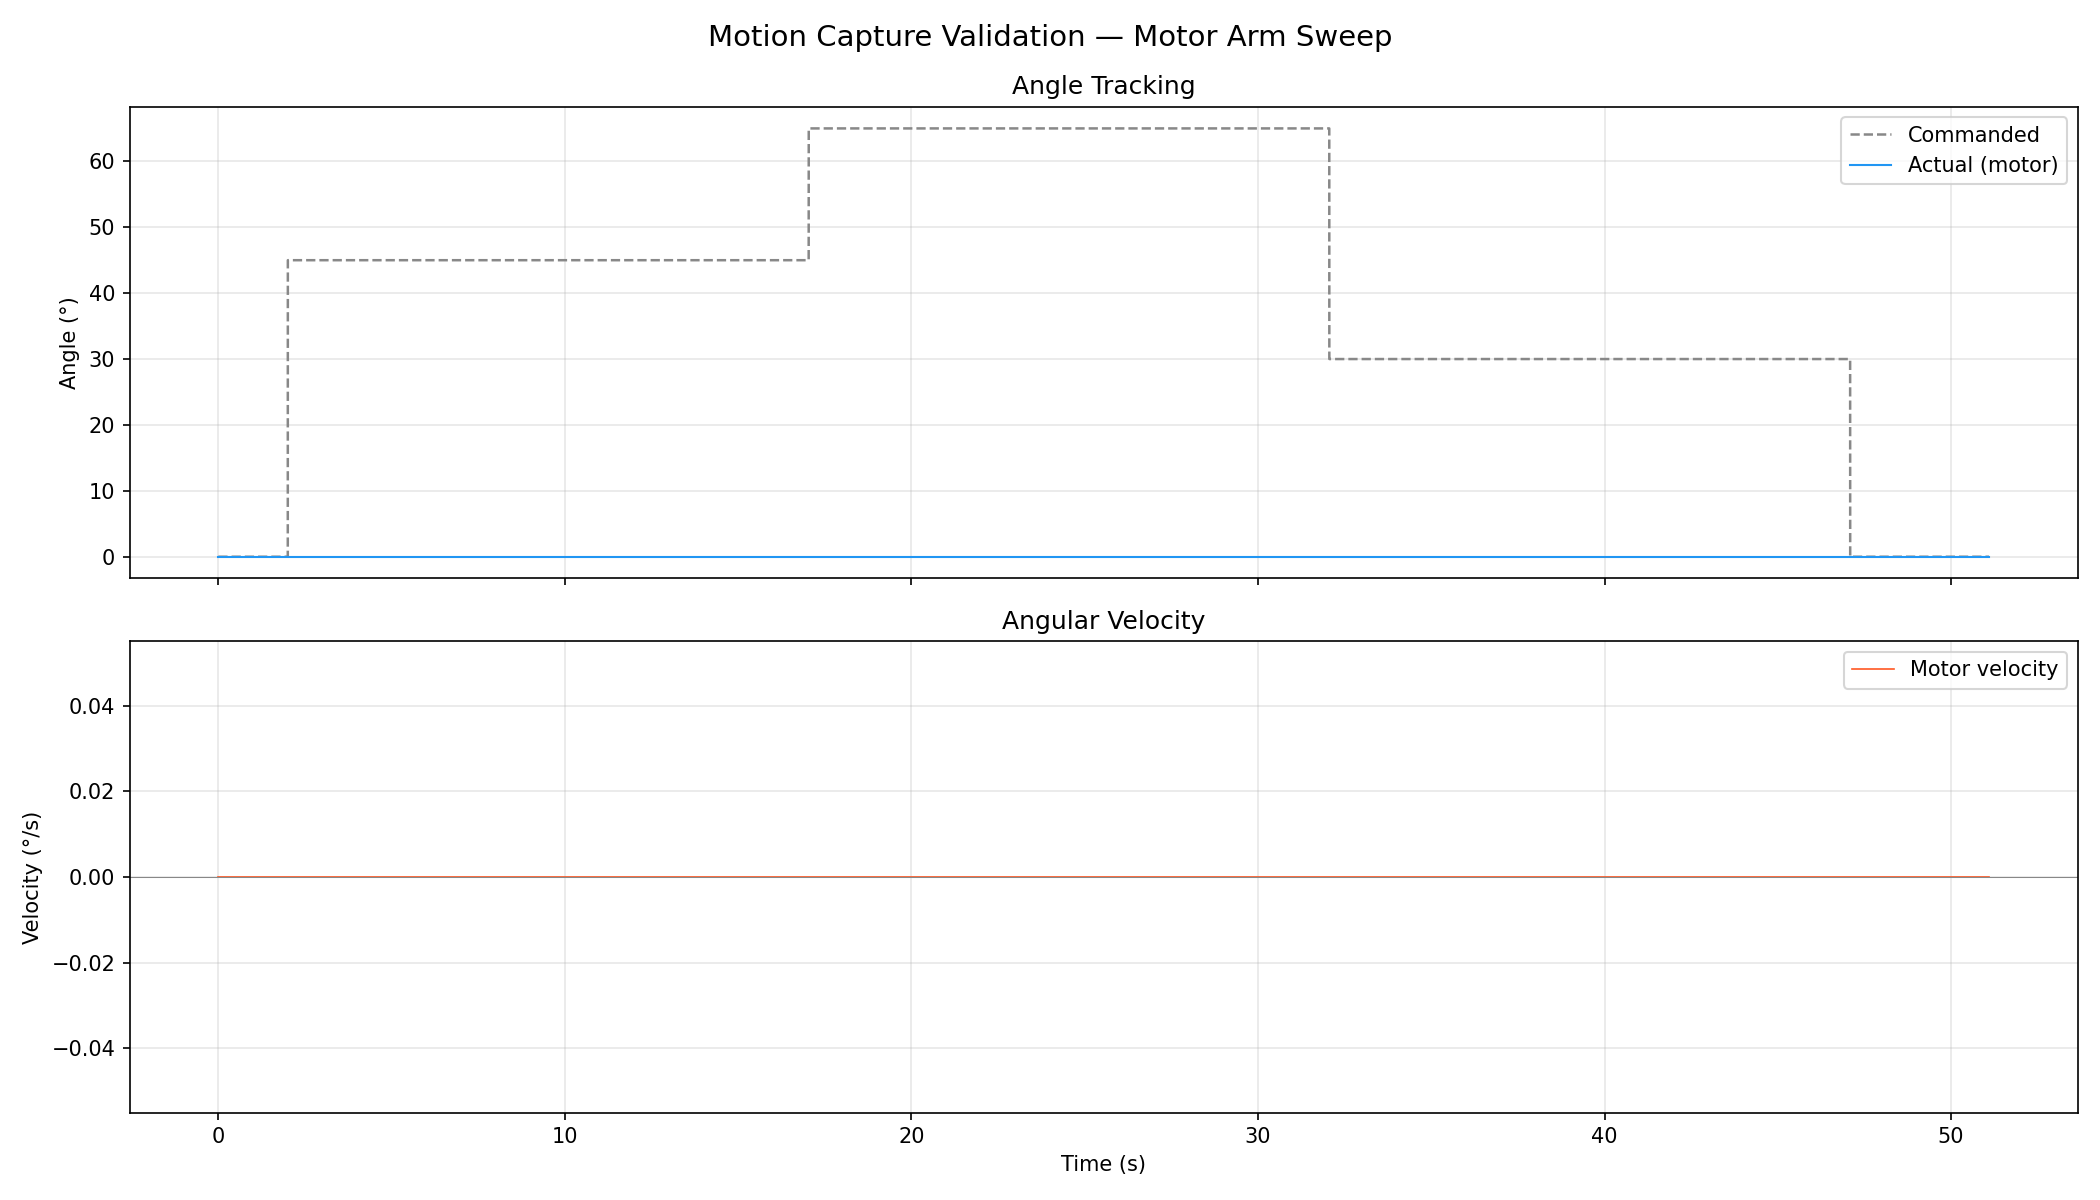

The data file committed next to this chart (first rows):
time_s, commanded_deg, actual_deg, velocity_deg_s, speed_erpm, current_amps, temp_c, error_code, duty, loop, label
0.003, 0.0, -0.00, 0.00, 0, 0.000, 34, 0, 1.8, 1/1, [1/1] home — arm hanging straight down (…
0.104, 0.0, -0.00, 0.00, 0, 0.340, 35, 0, 1.8, 1/1, [1/1] home — arm hanging straight down (…
0.204, 0.0, -0.00, 0.00, 0, 0.320, 35, 0, 1.8, 1/1, [1/1] home — arm hanging straight down (…
0.304, 0.0, -0.00, 0.00, 0, 0.420, 35, 0, 1.8, 1/1, [1/1] home — arm hanging straight down (…
0.404, 0.0, -0.00, 0.00, 0, 0.390, 35, 0, 1.8, 1/1, [1/1] home — arm hanging straight down (…
0.504, 0.0, -0.00, 0.00, 0, 0.300, 35, 0, 1.8, 1/1, [1/1] home — arm hanging straight down (…
0.605, 0.0, -0.00, 0.00, 0, 0.290, 35, 0, 1.8, 1/1, [1/1] home — arm hanging straight down (…
0.705, 0.0, -0.00, 0.00, 0, 0.210, 35, 0, 1.8, 1/1, [1/1] home — arm hanging straight down (…
0.805, 0.0, -0.00, 0.00, 0, 0.280, 35, 0, 1.8, 1/1, [1/1] home — arm hanging straight down (…
0.905, 0.0, -0.00, 0.00, 0, 0.160, 35, 0, 1.8, 1/1, [1/1] home — arm hanging straight down (…
1.005, 0.0, -0.00, 0.00, 0, 0.290, 35, 0, 1.8, 1/1, [1/1] home — arm hanging straight down (…
1.105, 0.0, -0.00, 0.00, 0, 0.000, 34, 0, 1.8, 1/1, [1/1] home — arm hanging straight down (…
1.205, 0.0, -0.00, 0.00, 0, 0.000, 34, 0, 1.8, 1/1, [1/1] home — arm hanging straight down (…
1.306, 0.0, -0.00, 0.00, 0, 0.000, 34, 0, 1.8, 1/1, [1/1] home — arm hanging straight down (…
1.406, 0.0, -0.00, 0.00, 0, 0.000, 34, 0, 1.8, 1/1, [1/1] home — arm hanging straight down (…
1.506, 0.0, -0.00, 0.00, 0, 0.000, 34, 0, 1.8, 1/1, [1/1] home — arm hanging straight down (…
1.606, 0.0, -0.00, 0.00, 0, 0.000, 34, 0, 1.8, 1/1, [1/1] home — arm hanging straight down (…
1.706, 0.0, -0.00, 0.00, 0, 0.000, 34, 0, 1.8, 1/1, [1/1] home — arm hanging straight down (…
1.806, 0.0, -0.00, 0.00, 0, 0.000, 34, 0, 1.8, 1/1, [1/1] home — arm hanging straight down (…
1.906, 0.0, -0.00, 0.00, 0, 0.000, 34, 0, 1.8, 1/1, [1/1] home — arm hanging straight down (…
2.007, 0.0, -0.00, 0.00, 0, 0.000, 34, 0, 1.8, 1/1, [1/1] home — arm hanging straight down (…
2.009, 45.0, -0.00, 0.00, 0, 0.000, 34, 0, -43.2, 1/1, [1/1] mid-swing forward (315° firmware)
2.109, 45.0, -0.00, 0.00, 0, 0.000, 34, 0, -43.2, 1/1, [1/1] mid-swing forward (315° firmware)
2.209, 45.0, -0.00, 0.00, 0, 0.000, 34, 0, -43.2, 1/1, [1/1] mid-swing forward (315° firmware)
2.309, 45.0, -0.00, 0.00, 0, 0.000, 34, 0, -43.2, 1/1, [1/1] mid-swing forward (315° firmware)
2.410, 45.0, -0.00, 0.00, 0, 0.000, 34, 0, -43.2, 1/1, [1/1] mid-swing forward (315° firmware)
2.510, 45.0, -0.00, 0.00, 0, 0.000, 34, 0, -43.2, 1/1, [1/1] mid-swing forward (315° firmware)
2.611, 45.0, -0.00, 0.00, 0, 0.000, 34, 0, -43.2, 1/1, [1/1] mid-swing forward (315° firmware)
2.711, 45.0, -0.00, 0.00, 0, 0.000, 34, 0, -43.2, 1/1, [1/1] mid-swing forward (315° firmware)
2.811, 45.0, -0.00, 0.00, 0, 0.000, 34, 0, -43.2, 1/1, [1/1] mid-swing forward (315° firmware)
2.911, 45.0, -0.00, 0.00, 0, 0.000, 34, 0, -43.2, 1/1, [1/1] mid-swing forward (315° firmware)
3.012, 45.0, -0.00, 0.00, 0, 0.000, 34, 0, -43.2, 1/1, [1/1] mid-swing forward (315° firmware)
3.112, 45.0, -0.00, 0.00, 0, 0.000, 34, 0, -43.2, 1/1, [1/1] mid-swing forward (315° firmware)
3.212, 45.0, -0.00, 0.00, 0, 0.000, 34, 0, -43.2, 1/1, [1/1] mid-swing forward (315° firmware)
3.312, 45.0, -0.00, 0.00, 0, 0.000, 34, 0, -43.2, 1/1, [1/1] mid-swing forward (315° firmware)
3.413, 45.0, -0.00, 0.00, 0, 0.000, 34, 0, -43.2, 1/1, [1/1] mid-swing forward (315° firmware)
3.513, 45.0, -0.00, 0.00, 0, 0.000, 34, 0, -43.2, 1/1, [1/1] mid-swing forward (315° firmware)
3.614, 45.0, -0.00, 0.00, 0, 0.000, 34, 0, -43.2, 1/1, [1/1] mid-swing forward (315° firmware)
3.714, 45.0, -0.00, 0.00, 0, 0.000, 34, 0, -43.2, 1/1, [1/1] mid-swing forward (315° firmware)
3.815, 45.0, -0.00, 0.00, 0, 0.000, 34, 0, -43.2, 1/1, [1/1] mid-swing forward (315° firmware)
3.915, 45.0, -0.00, 0.00, 0, 0.000, 34, 0, -43.2, 1/1, [1/1] mid-swing forward (315° firmware)
4.016, 45.0, -0.00, 0.00, 0, 0.000, 34, 0, -43.2, 1/1, [1/1] mid-swing forward (315° firmware)
4.116, 45.0, -0.00, 0.00, 0, 0.000, 34, 0, -43.2, 1/1, [1/1] mid-swing forward (315° firmware)
4.216, 45.0, -0.00, 0.00, 0, 0.000, 34, 0, -43.2, 1/1, [1/1] mid-swing forward (315° firmware)
4.317, 45.0, -0.00, 0.00, 0, 0.000, 34, 0, -43.2, 1/1, [1/1] mid-swing forward (315° firmware)
4.417, 45.0, -0.00, 0.00, 0, 0.000, 34, 0, -43.2, 1/1, [1/1] mid-swing forward (315° firmware)
4.518, 45.0, -0.00, 0.00, 0, 0.000, 34, 0, -43.2, 1/1, [1/1] mid-swing forward (315° firmware)
4.618, 45.0, -0.00, 0.00, 0, 0.000, 34, 0, -43.2, 1/1, [1/1] mid-swing forward (315° firmware)
4.719, 45.0, -0.00, 0.00, 0, 0.000, 34, 0, -43.2, 1/1, [1/1] mid-swing forward (315° firmware)
4.819, 45.0, -0.00, 0.00, 0, 0.000, 34, 0, -43.2, 1/1, [1/1] mid-swing forward (315° firmware)
4.919, 45.0, -0.00, 0.00, 0, 0.000, 34, 0, -43.2, 1/1, [1/1] mid-swing forward (315° firmware)
5.020, 45.0, -0.00, 0.00, 0, 0.000, 34, 0, -43.2, 1/1, [1/1] mid-swing forward (315° firmware)
5.120, 45.0, -0.00, 0.00, 0, 0.000, 34, 0, -43.2, 1/1, [1/1] mid-swing forward (315° firmware)
5.220, 45.0, -0.00, 0.00, 0, 0.000, 34, 0, -43.2, 1/1, [1/1] mid-swing forward (315° firmware)
5.320, 45.0, -0.00, 0.00, 0, 0.000, 34, 0, -43.2, 1/1, [1/1] mid-swing forward (315° firmware)
5.421, 45.0, -0.00, 0.00, 0, 0.000, 34, 0, -43.2, 1/1, [1/1] mid-swing forward (315° firmware)
5.521, 45.0, -0.00, 0.00, 0, 0.000, 34, 0, -43.2, 1/1, [1/1] mid-swing forward (315° firmware)
5.621, 45.0, -0.00, 0.00, 0, 0.000, 34, 0, -43.2, 1/1, [1/1] mid-swing forward (315° firmware)
5.721, 45.0, -0.00, 0.00, 0, 0.000, 34, 0, -43.2, 1/1, [1/1] mid-swing forward (315° firmware)
5.822, 45.0, -0.00, 0.00, 0, 0.000, 34, 0, -43.2, 1/1, [1/1] mid-swing forward (315° firmware)
... 456 more rows
